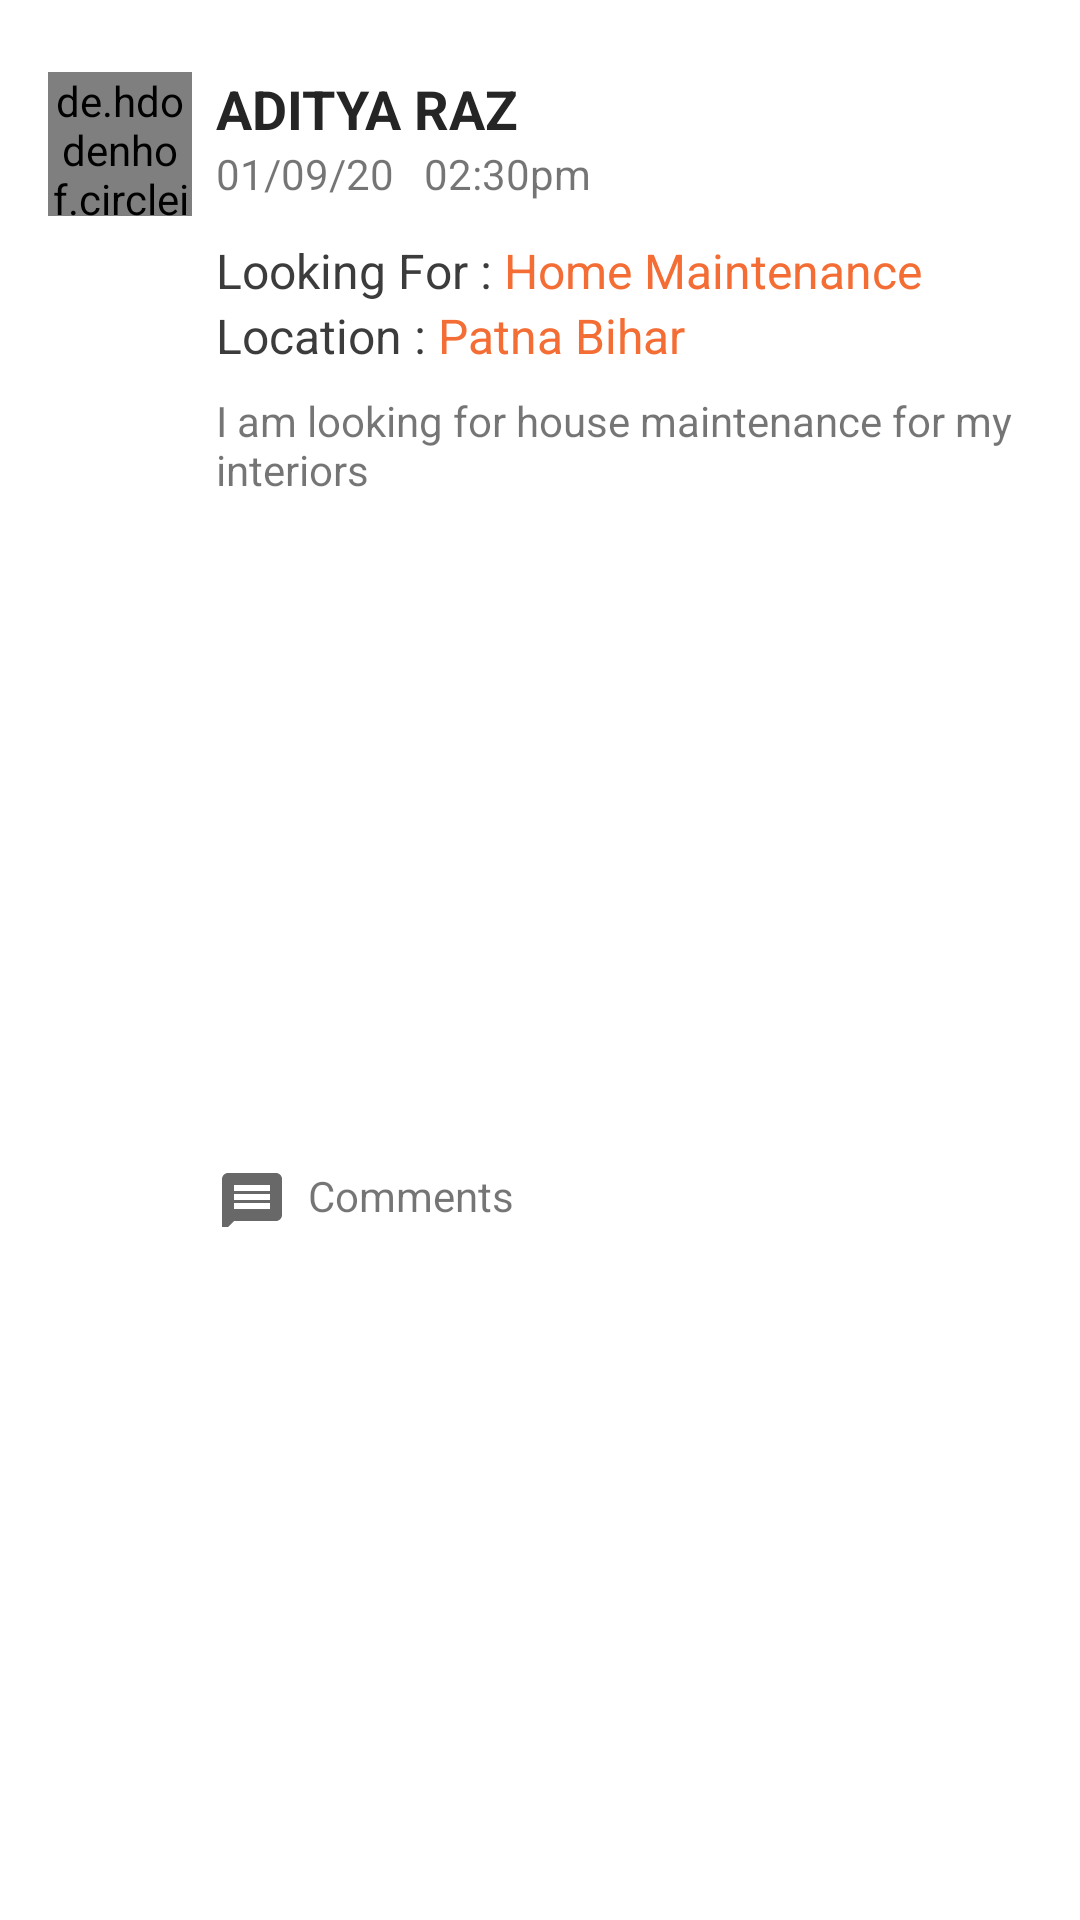

Android layout source for this screen:
<!-- AndroidManifest.xml: application theme AppTheme -->
<!-- res/layout/profile_post.xml -->
<?xml version="1.0" encoding="utf-8"?>
<androidx.constraintlayout.widget.ConstraintLayout xmlns:android="http://schemas.android.com/apk/res/android"
    xmlns:app="http://schemas.android.com/apk/res-auto"
    xmlns:tools="http://schemas.android.com/tools"
    android:layout_width="match_parent"
    android:layout_height="match_parent"
    android:background="#FFF"
    android:elevation="8dp"
    android:orientation="vertical">

    <de.hdodenhof.circleimageview.CircleImageView xmlns:app="http://schemas.android.com/apk/res-auto"
        android:id="@+id/profile_image"
        android:layout_width="48dp"
        android:layout_height="48dp"
        android:layout_marginStart="16dp"
        android:layout_marginTop="24dp"
        android:src="@drawable/ic_account_circle_black_24dp"
        app:civ_border_color="@color/colorAccent"
        app:layout_constraintStart_toStartOf="parent"
        app:layout_constraintTop_toTopOf="parent" />

    <TextView
        android:id="@+id/textView"
        android:layout_width="wrap_content"
        android:layout_height="wrap_content"
        android:layout_marginStart="8dp"
        android:layout_marginTop="24dp"
        android:text="Aditya Raz"
        android:textAllCaps="true"
        android:textColor="@color/colorPrimary"
        android:textSize="18dp"

        android:textStyle="bold"
        app:layout_constraintStart_toEndOf="@+id/profile_image"
        app:layout_constraintTop_toTopOf="parent" />

    <TextView
        android:id="@+id/textView1"
        android:layout_width="wrap_content"
        android:layout_height="wrap_content"
        android:layout_marginStart="8dp"
        android:text="01/09/20   02:30pm "
        android:textSize="14dp"
        app:layout_constraintStart_toEndOf="@+id/profile_image"
        app:layout_constraintTop_toBottomOf="@+id/textView" />

    <ImageView
        android:id="@+id/imageView"
        android:layout_width="22dp"
        android:layout_height="22dp"
        android:layout_marginTop="26dp"
        android:layout_marginEnd="16dp"
        android:tint="@color/colorPrimary"
        app:layout_constraintEnd_toEndOf="parent"
        app:layout_constraintTop_toTopOf="parent"
        app:srcCompat="@drawable/threedot" />

    <TextView
        android:id="@+id/textView5"
        android:layout_width="wrap_content"
        android:layout_height="wrap_content"
        android:layout_marginStart="8dp"
        android:layout_marginTop="12dp"
        android:text="Looking For :"
        android:textColor="#3C3C3C"
        android:textSize="16dp"
        app:layout_constraintStart_toEndOf="@+id/profile_image"
        app:layout_constraintTop_toBottomOf="@+id/textView1" />

    <TextView
        android:id="@+id/textView7"
        android:layout_width="wrap_content"
        android:layout_height="wrap_content"
        android:layout_marginStart="4dp"
        android:text="Home Maintenance"
        android:textColor="@color/colorAccent"
        android:textSize="16dp"
        app:layout_constraintBottom_toBottomOf="@+id/textView5"
        app:layout_constraintStart_toEndOf="@+id/textView5"
        app:layout_constraintTop_toTopOf="@+id/textView5"
        app:layout_constraintVertical_bias="0.0" />

    <TextView
        android:id="@+id/textView6"
        android:layout_width="wrap_content"
        android:layout_height="wrap_content"
        android:text="Location :"
        android:textColor="#3C3C3C"
        android:textSize="16dp"

        app:layout_constraintStart_toStartOf="@+id/textView5"
        app:layout_constraintTop_toBottomOf="@+id/textView5" />

    <TextView
        android:id="@+id/textView8"
        android:layout_width="wrap_content"
        android:layout_height="wrap_content"
        android:layout_marginStart="4dp"
        android:text="Patna Bihar"
        android:textColor="@color/colorAccent"
        android:textSize="16dp"
        app:layout_constraintBottom_toBottomOf="@+id/textView6"
        app:layout_constraintStart_toEndOf="@+id/textView6"
        app:layout_constraintTop_toTopOf="@+id/textView6"
        app:layout_constraintVertical_bias="0.0" />

    <TextView
        android:id="@+id/textView10"
        android:layout_width="0dp"
        android:layout_height="wrap_content"
        android:layout_marginTop="8dp"
        android:layout_marginEnd="22dp"
        android:text="I am looking for house maintenance for my interiors"
        app:layout_constraintEnd_toEndOf="parent"
        app:layout_constraintHorizontal_bias="0.0"
        app:layout_constraintStart_toStartOf="@+id/textView6"
        app:layout_constraintTop_toBottomOf="@+id/textView6" />


    <TextView
        android:id="@+id/textView11"
        android:layout_width="0dp"
        android:layout_height="wrap_content"
        android:layout_marginTop="12dp"
        android:layout_marginEnd="22dp"
        android:layout_marginBottom="20dp"
        android:drawableStart="@drawable/ic_message_black_24dp"
        android:text="  Comments"
        app:layout_constraintBottom_toBottomOf="parent"
        app:layout_constraintEnd_toEndOf="parent"
        app:layout_constraintHorizontal_bias="0.0"
        app:layout_constraintStart_toStartOf="@+id/textView10"
        app:layout_constraintTop_toBottomOf="@+id/textView10" />



</androidx.constraintlayout.widget.ConstraintLayout>
<!-- resources referenced by this layout -->
<resources>
  <color name="colorAccent">#F36D34</color>
  <color name="colorPrimary">#252525</color>
  <!-- drawable ic_account_circle_black_24dp (drawable) -->
  <vector android:height="24dp" android:tint="#686868"
      android:viewportHeight="24.0" android:viewportWidth="24.0"
      android:width="24dp" xmlns:android="http://schemas.android.com/apk/res/android">
      <path android:fillColor="#FF000000" android:pathData="M12,2C6.48,2 2,6.48 2,12s4.48,10 10,10 10,-4.48 10,-10S17.52,2 12,2zM12,5c1.66,0 3,1.34 3,3s-1.34,3 -3,3 -3,-1.34 -3,-3 1.34,-3 3,-3zM12,19.2c-2.5,0 -4.71,-1.28 -6,-3.22 0.03,-1.99 4,-3.08 6,-3.08 1.99,0 5.97,1.09 6,3.08 -1.29,1.94 -3.5,3.22 -6,3.22z"/>
  </vector>
  <!-- drawable ic_message_black_24dp (drawable) -->
  <vector android:height="20dp" android:tint="#686868"
      android:viewportHeight="20.0" android:viewportWidth="24.0"
      android:width="24dp" xmlns:android="http://schemas.android.com/apk/res/android">
      <path android:fillColor="#FF000000" android:pathData="M20,2L4,2c-1.1,0 -1.99,0.9 -1.99,2L2,22l4,-4h14c1.1,0 2,-0.9 2,-2L22,4c0,-1.1 -0.9,-2 -2,-2zM18,14L6,14v-2h12v2zM18,11L6,11L6,9h12v2zM18,8L6,8L6,6h12v2z"/>
  </vector>
  <style name="AppTheme" parent="Theme.AppCompat.Light.NoActionBar">
          
          <item name="colorPrimary">@color/colorPrimary</item>
          <item name="colorPrimaryDark">@color/colorPrimaryDark</item>
          <item name="colorAccent">@color/colorAccent</item>
      </style>
  <color name="colorPrimaryDark">#252525</color>
</resources>
